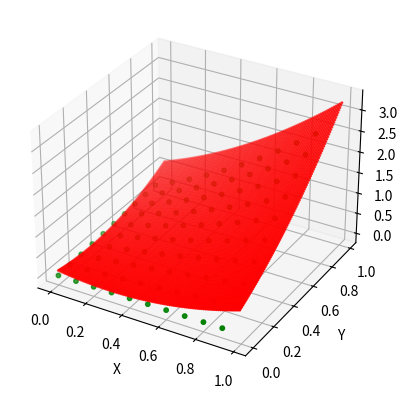

Generate this figure with matplotlib:
import numpy as np
from scipy.optimize import minimize 
import matplotlib.pyplot as plt
import random as rd



def phi(x, y, parametre):
    """
    parametre : Angle, a0 + a1x + a2x2 ...
    """
    r = np.sqrt(x**2+y**2)
    theta = np.arctan2(y , x)
    s = 0
    theta_1 = parametre[0]  
    for i, a in enumerate(parametre[1:]): 
        s += a * (r * np.cos(theta - theta_1))**i
    return s

def approx(x, y, parametre, nb_polynome):
    """
    liste des resulatat de l'aproximation au point x, y
    """
    so = 0
    p = np.split(parametre, nb_polynome)
    for i in range(nb_polynome):
        so += phi(x, y, p[i]) 
    return so

def error(parametre, x, y, z, nb_polynome):
    """
    parametre : liste des coefficent 
    -> erreur absolue avec les points de controle 
    """
    return np.sum((approx(x, y, parametre, nb_polynome)-z)**2)

def decompose(target_point, nb_polynome, degree):
    """
    target_point : list[(x:float, y:float, contriants:float)]
    nb_polynome : int 
    degree : int    
    -> 
    parameter_fianaux  : list[<float>]
    angle : list[<float>]
    coeff :   list[list <float>]
    """
    parametre_initiaux = np.array([np.random.uniform(0, 4) for _ in range(((degree+2)*nb_polynome))])

    x = np.array([point[0] for point in target_point])
    y = np.array([point[1] for point in target_point])
    z = np.array([point[2] for point in target_point])
    
    parametre_finaux = np.array(minimize(lambda parameter:error(parameter, x, y, z, nb_polynome), parametre_initiaux).x)
    liste_param = np.split(parametre_finaux, nb_polynome)
    coeff = []
    angle = []
    for p in liste_param:
        p = list(p)
        angle.append(p.pop(0))
        coeff.append(p)

    return parametre_finaux , angle, coeff


def contraintes(x, y):
    #return 3*x*y
    #return (x-0.5)*(y-0.5)
    return (x-0.5)**2*y + 3*x*y



def main():
    
    nb_train_points = 10
    nb_results_points = 100
    nb_polynome = 1
    degree = 2
    
    x_contraintes = [] #;np.linspace(-1, 1, 10)
    y_contraintes = [] #np.linspace(-1, 1, 10)


    for x in range(nb_train_points):
        for y in range(nb_train_points):
            x_contraintes.append(x/nb_train_points)
            y_contraintes.append(y/nb_train_points)

    x_contraintes = np.array(x_contraintes)
    y_contraintes = np.array(y_contraintes)
    z_contraintes = np.array(list(map(contraintes, x_contraintes, y_contraintes)))

    
    p, a, c = decompose(list(zip(x_contraintes, y_contraintes, z_contraintes)), nb_polynome, degree)


    x_results = []
    y_results = []


    for x in range(nb_results_points):
        for y in range(nb_results_points):
            x_results.append(x/nb_results_points)
            y_results.append(y/nb_results_points)

    x_results = np.array(x_results)
    y_results = np.array(y_results)

    z_results = approx(x_results, y_results, p, nb_polynome)

    fig = plt.figure()
    ax = fig.add_subplot(111, projection='3d')


    ax.scatter(x_contraintes, y_contraintes, z_contraintes, color='green', s=10)
    ax.scatter(x_results, y_results, z_results, color='red', s=1)

    ax.set_xlabel('X')
    ax.set_ylabel('Y')
    ax.set_zlabel('Z')

    plt.show()
    

if __name__ == "__main__":
    main()